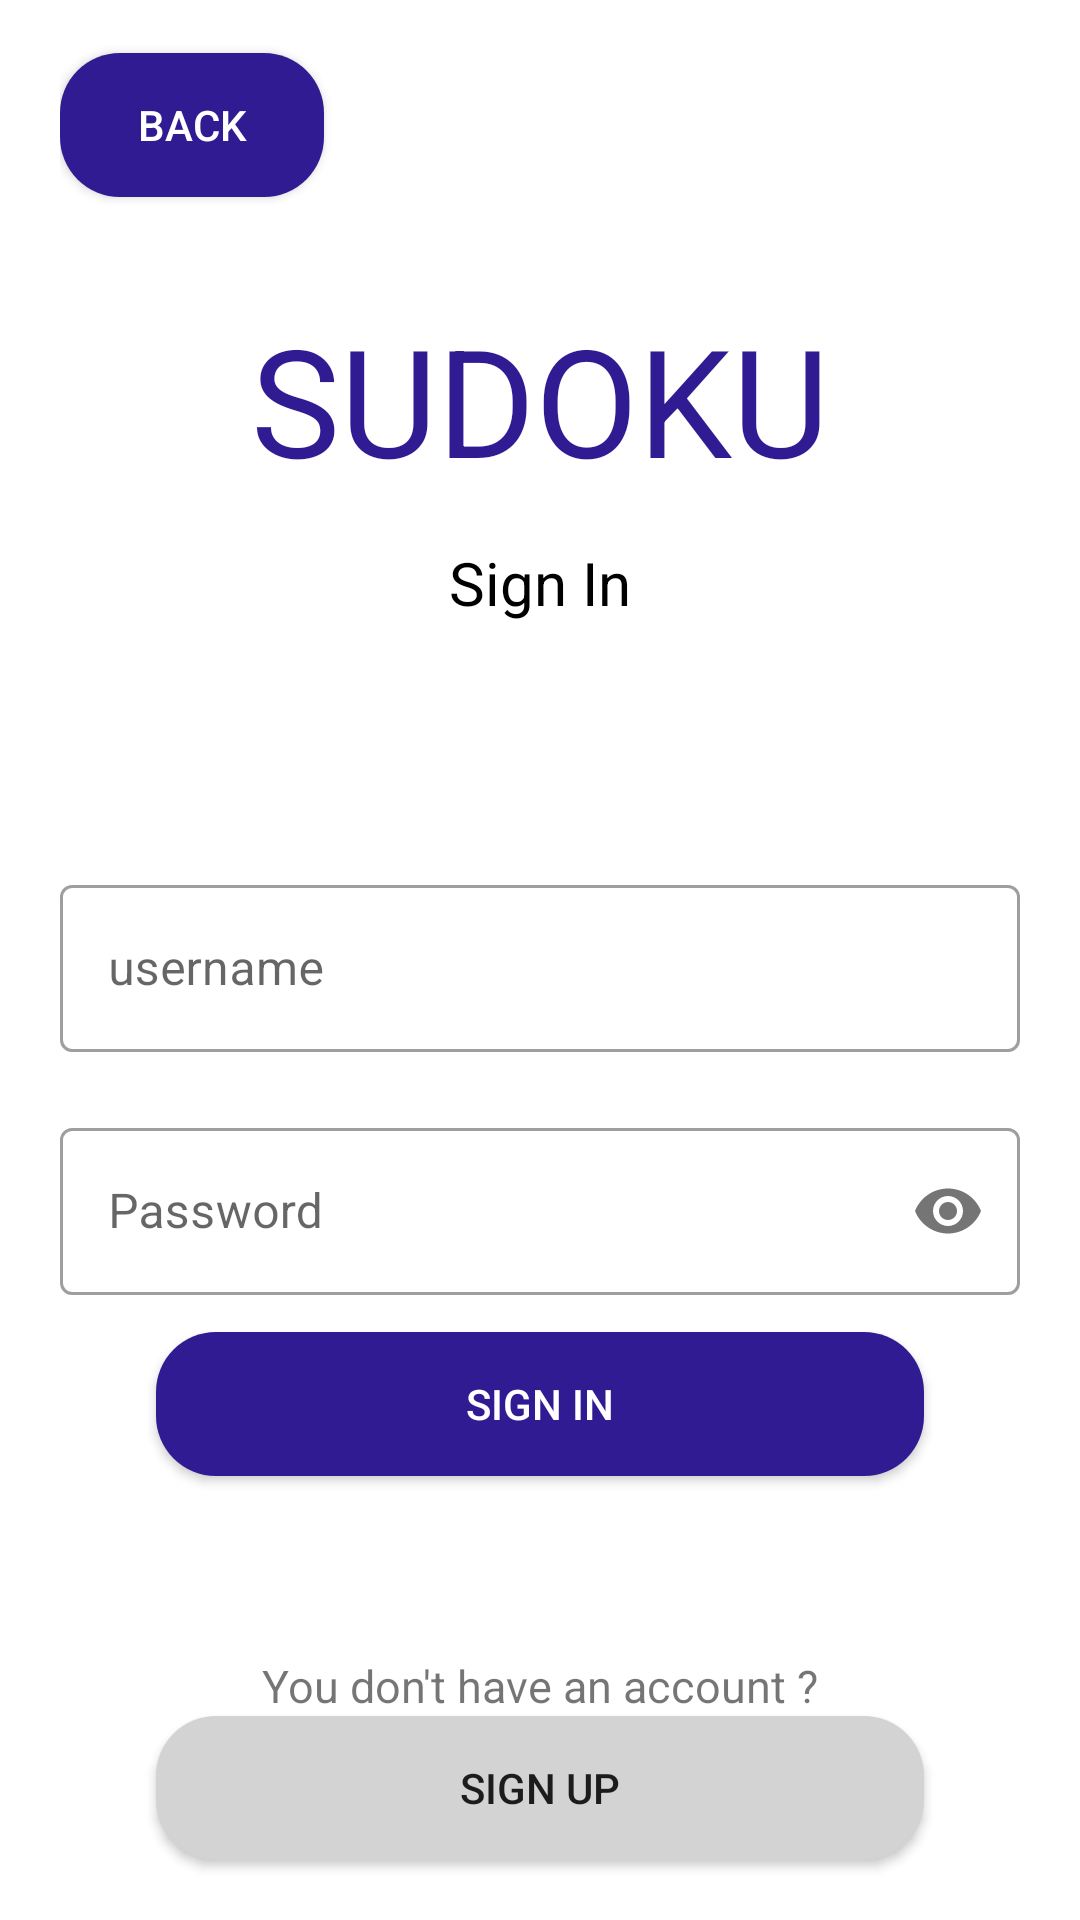

This screen was rendered from an Android layout file. Write that file and the resources it references.
<!-- AndroidManifest.xml: application theme Theme.ProjectSE -->
<!-- res/layout/activity_signin.xml -->
<?xml version="1.0" encoding="utf-8"?>
<androidx.constraintlayout.widget.ConstraintLayout xmlns:android="http://schemas.android.com/apk/res/android"
    xmlns:app="http://schemas.android.com/apk/res-auto"
    xmlns:tools="http://schemas.android.com/tools"
    android:layout_width="match_parent"
    android:layout_height="match_parent"
    android:paddingLeft="20dp"
    android:paddingRight="20dp"
    >

    <androidx.appcompat.widget.AppCompatButton
        android:id="@+id/returnToUnsigned"
        android:layout_width="wrap_content"
        android:layout_height="wrap_content"
        android:background="@drawable/button_bg"
        android:text="back"
        android:textColor="@color/white"
        app:layout_constraintBottom_toBottomOf="parent"
        app:layout_constraintEnd_toEndOf="parent"
        app:layout_constraintHorizontal_bias="0"
        app:layout_constraintStart_toStartOf="parent"
        app:layout_constraintTop_toTopOf="parent"
        app:layout_constraintVertical_bias="0.03">

    </androidx.appcompat.widget.AppCompatButton>

    <TextView
        android:id="@+id/textView"
        android:layout_width="wrap_content"
        android:layout_height="wrap_content"
        android:text="SUDOKU"
        android:textColor="#311B92"
        android:textSize="50sp"
        app:layout_constraintBottom_toTopOf="@+id/username_SigninActivity"
        app:layout_constraintEnd_toEndOf="parent"
        app:layout_constraintStart_toStartOf="parent"
        app:layout_constraintTop_toTopOf="parent"
        app:layout_constraintVertical_bias="0.447" />

    <TextView
        android:layout_width="wrap_content"
        android:layout_height="wrap_content"
        android:text="Sign In"
        android:textColor="@color/black"
        android:textSize="20dp"
        app:layout_constraintBottom_toTopOf="@+id/username_SigninActivity"
        app:layout_constraintEnd_toEndOf="parent"
        app:layout_constraintStart_toStartOf="parent"
        app:layout_constraintTop_toBottomOf="@+id/textView"
        app:layout_constraintVertical_bias="0.15" />


    <com.google.android.material.textfield.TextInputLayout
        android:id="@+id/username_SigninActivity"
        style="@style/Widget.MaterialComponents.TextInputLayout.OutlinedBox"
        android:layout_width="match_parent"
        android:layout_height="wrap_content"
        app:layout_constraintBottom_toBottomOf="parent"
        app:layout_constraintEnd_toEndOf="parent"
        app:layout_constraintHorizontal_bias="0.6"
        app:layout_constraintStart_toStartOf="parent"
        app:layout_constraintTop_toTopOf="parent">

        <com.google.android.material.textfield.TextInputEditText
            android:hint="username"
            android:inputType="text"
            android:layout_width="match_parent"
            android:layout_height="wrap_content">

        </com.google.android.material.textfield.TextInputEditText>
    </com.google.android.material.textfield.TextInputLayout>

    <com.google.android.material.textfield.TextInputLayout
        android:id="@+id/password_SigninActivity"
        style="@style/Widget.MaterialComponents.TextInputLayout.OutlinedBox"
        android:layout_width="match_parent"
        android:layout_height="wrap_content"
        android:layout_marginTop="20dp"
        app:layout_constraintBottom_toBottomOf="parent"
        app:layout_constraintEnd_toEndOf="parent"
        app:layout_constraintStart_toStartOf="parent"
        app:layout_constraintTop_toBottomOf="@+id/username_SigninActivity"
        app:layout_constraintVertical_bias="0.0"
        app:passwordToggleEnabled="true"
        >

        <com.google.android.material.textfield.TextInputEditText
            android:inputType="textPassword"
            android:layout_width="match_parent"
            android:layout_height="wrap_content"
            android:hint="Password">

        </com.google.android.material.textfield.TextInputEditText>
    </com.google.android.material.textfield.TextInputLayout>

    <androidx.appcompat.widget.AppCompatButton
        android:id="@+id/signin_SigninActivity"
        android:layout_width="0dp"
        android:layout_height="wrap_content"
        android:background="@drawable/button_bg"
        android:text="Sign in"
        android:textColor="@color/white"
        app:layout_constraintBottom_toBottomOf="parent"
        app:layout_constraintEnd_toEndOf="parent"
        app:layout_constraintStart_toStartOf="parent"
        app:layout_constraintTop_toTopOf="parent"
        app:layout_constraintVertical_bias="0.75"
        app:layout_constraintWidth_percent=".8" />

    <TextView
        android:layout_width="wrap_content"
        android:layout_height="wrap_content"
        android:text="You don't have an account ?"
        android:textSize="15dp"
        app:layout_constraintBottom_toTopOf="@+id/signup_SigninActivity"
        app:layout_constraintEnd_toEndOf="parent"
        app:layout_constraintStart_toStartOf="parent"
        app:layout_constraintTop_toBottomOf="@+id/signin_SigninActivity"
        app:layout_constraintVertical_bias="1" />

    <androidx.appcompat.widget.AppCompatButton
        android:id="@+id/signup_SigninActivity"
        android:layout_width="0dp"
        android:layout_height="wrap_content"
        android:background="@drawable/button_bg2"
        android:text="Sign Up"
        app:layout_constraintBottom_toBottomOf="parent"
        app:layout_constraintEnd_toEndOf="parent"
        app:layout_constraintStart_toStartOf="parent"
        app:layout_constraintTop_toBottomOf="@+id/signin_SigninActivity"
        app:layout_constraintVertical_bias="0.8"
        app:layout_constraintWidth_percent=".8" />


</androidx.constraintlayout.widget.ConstraintLayout>
<!-- resources referenced by this layout -->
<resources>
  <!-- drawable button_bg (drawable) -->
  <?xml version="1.0" encoding="utf-8"?>
  <shape xmlns:android="http://schemas.android.com/apk/res/android">
      <corners android:radius="20dp"/>
      <solid android:color="#311B92"/>
  </shape>
  <!-- drawable button_bg2 (drawable) -->
  <?xml version="1.0" encoding="utf-8"?>
  <shape xmlns:android="http://schemas.android.com/apk/res/android">
      <corners android:radius="20dp"/>
      <solid android:color ="#D3D3D3"/>
  </shape>
  <style name="Theme.ProjectSE" parent="Theme.MaterialComponents.DayNight.DarkActionBar">
          
          <item name="colorPrimary">@color/purple_500</item>
          <item name="colorPrimaryVariant">@color/purple_700</item>
          <item name="colorOnPrimary">@color/white</item>
          
          <item name="colorSecondary">@color/teal_200</item>
          <item name="colorSecondaryVariant">@color/teal_700</item>
          <item name="colorOnSecondary">@color/black</item>
          
          <item name="android:statusBarColor" tools:targetApi="l">?attr/colorPrimaryVariant</item>
          
      </style>
  <!-- not gathered from this repository: default colours our renderer supplied (Android Studio template values) -->
  <color name="purple_500">#FF6200EE</color>
  <color name="purple_700">#FF3700B3</color>
  <color name="teal_200">#FF03DAC5</color>
  <color name="teal_700">#FF018786</color>
  <color name="black">#FF000000</color>
  <color name="white">#FFFFFFFF</color>
</resources>
